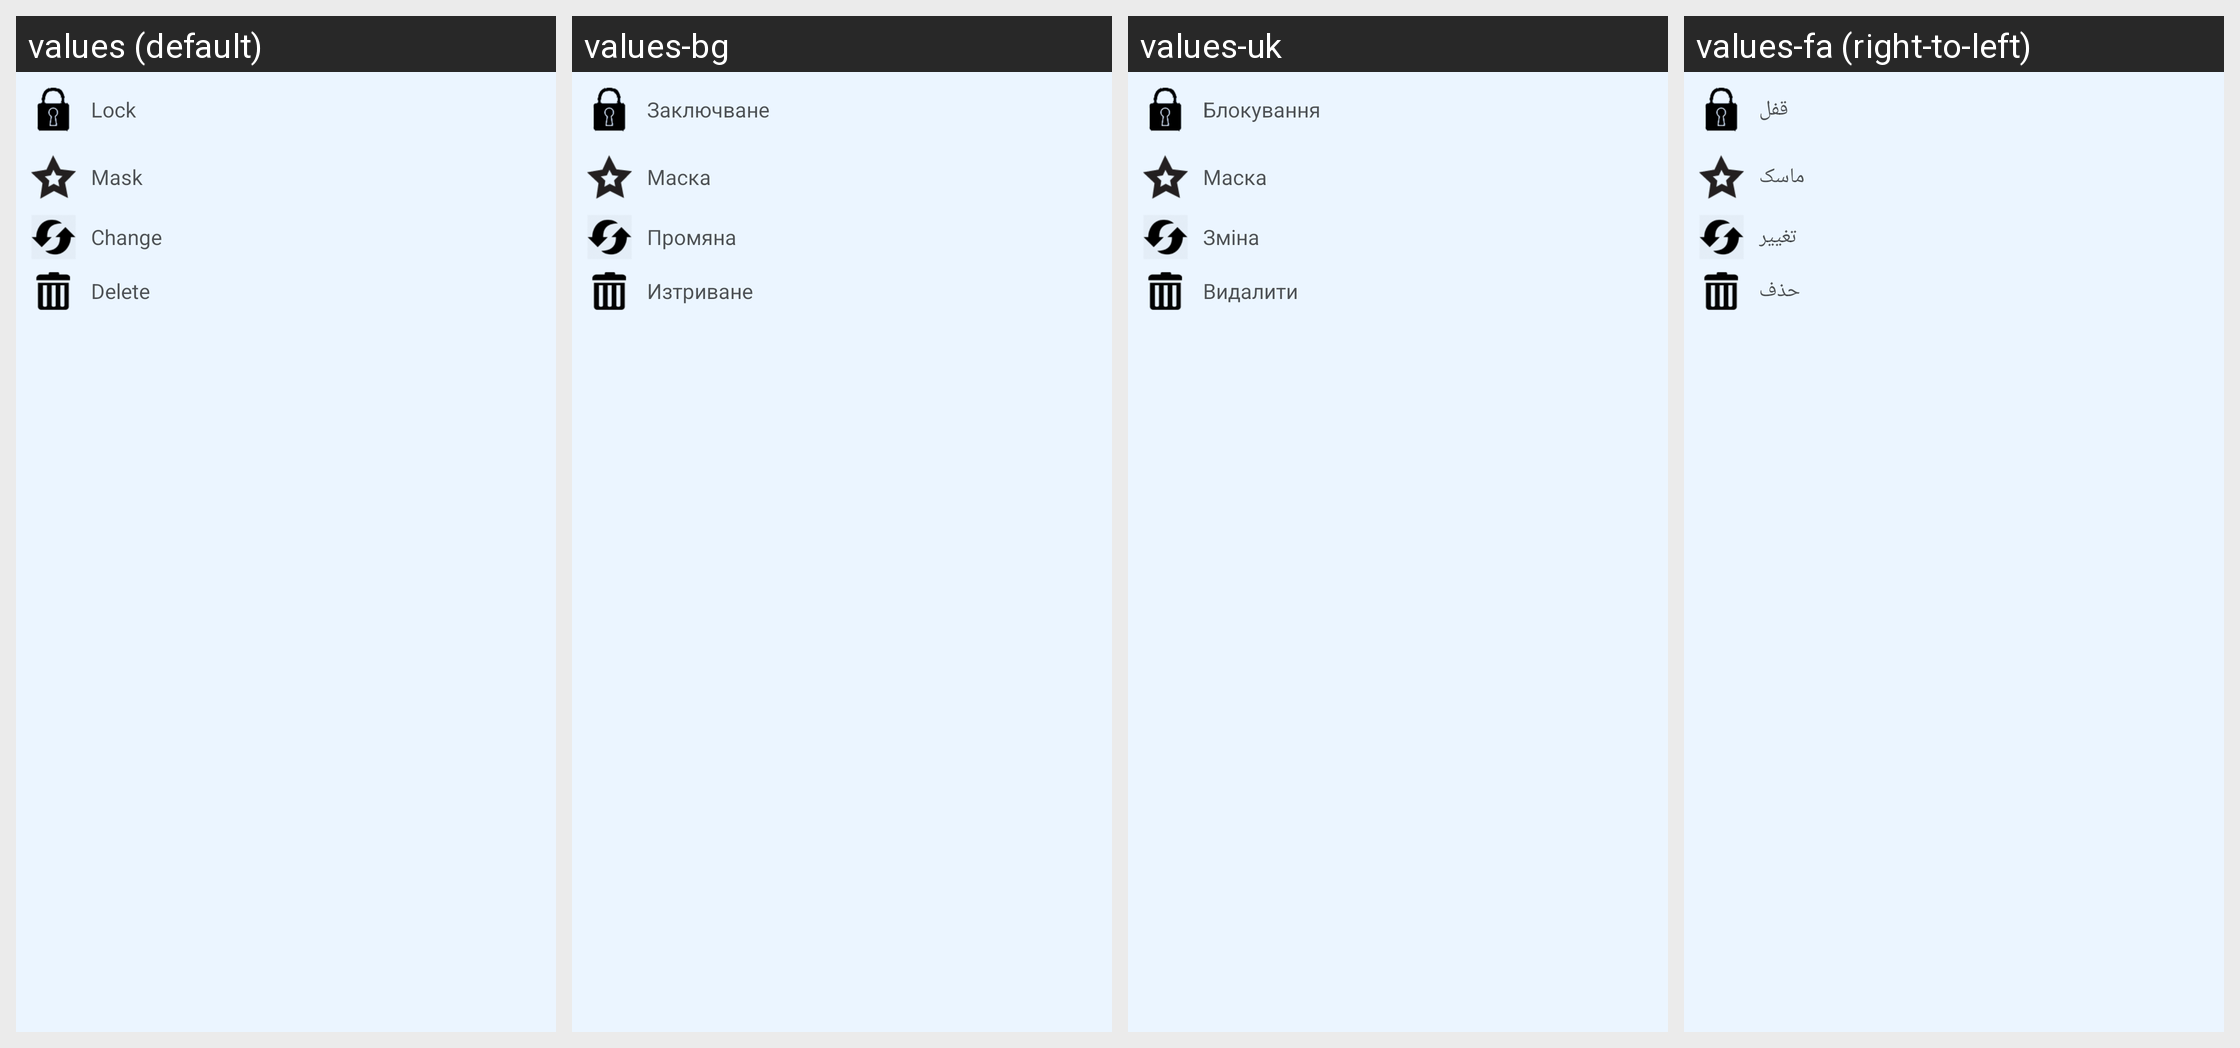

Strings drawn on this Android screen and how each of the app's shown locales translates them:
Android screen res/layout/popup.xml rendered under 4 locales, left to right: values (default), values-bg, values-uk, values-fa (right-to-left). Device: Nexus 5 (rendered at 1080×1920; each locale shown at half size, 540×960, under a caption strip naming it); theme Theme.MaterialComponents.DayNight.NoActionBar.
Other locales in the repository, not shown: values-ca, values-cs, values-cy, values-da, values-de, values-el, values-en, values-es, values-et, values-fi, values-fr, values-he, values-hi, values-ht, values-hu, values-id, values-it, values-ja, values-ko, values-lt, values-lv, values-ms, values-mt, values-nl, values-no, values-pl, values-pt, values-ro, values-ru, values-sk, values-sl, values-sv, values-th, values-tr, values-ur, values-vi, values-zh, values-zh-rTW.
Strings drawn on this screen, with the default value and each locale's value (text and hints the layout hard-codes, and strings that could not be matched under every locale, appear in the picture but are not listed):

tvlock
  values: Lock
  values-bg: Заключване
  values-uk: Блокування
  values-fa: قفل

tvmask
  values: Mask
  values-bg: Маска
  values-uk: Маска
  values-fa: ماسک

tvchange
  values: Change
  values-bg: Промяна
  values-uk: Зміна
  values-fa: تغییر

tvdelete
  values: Delete
  values-bg: Изтриване
  values-uk: Видалити
  values-fa: حذف
